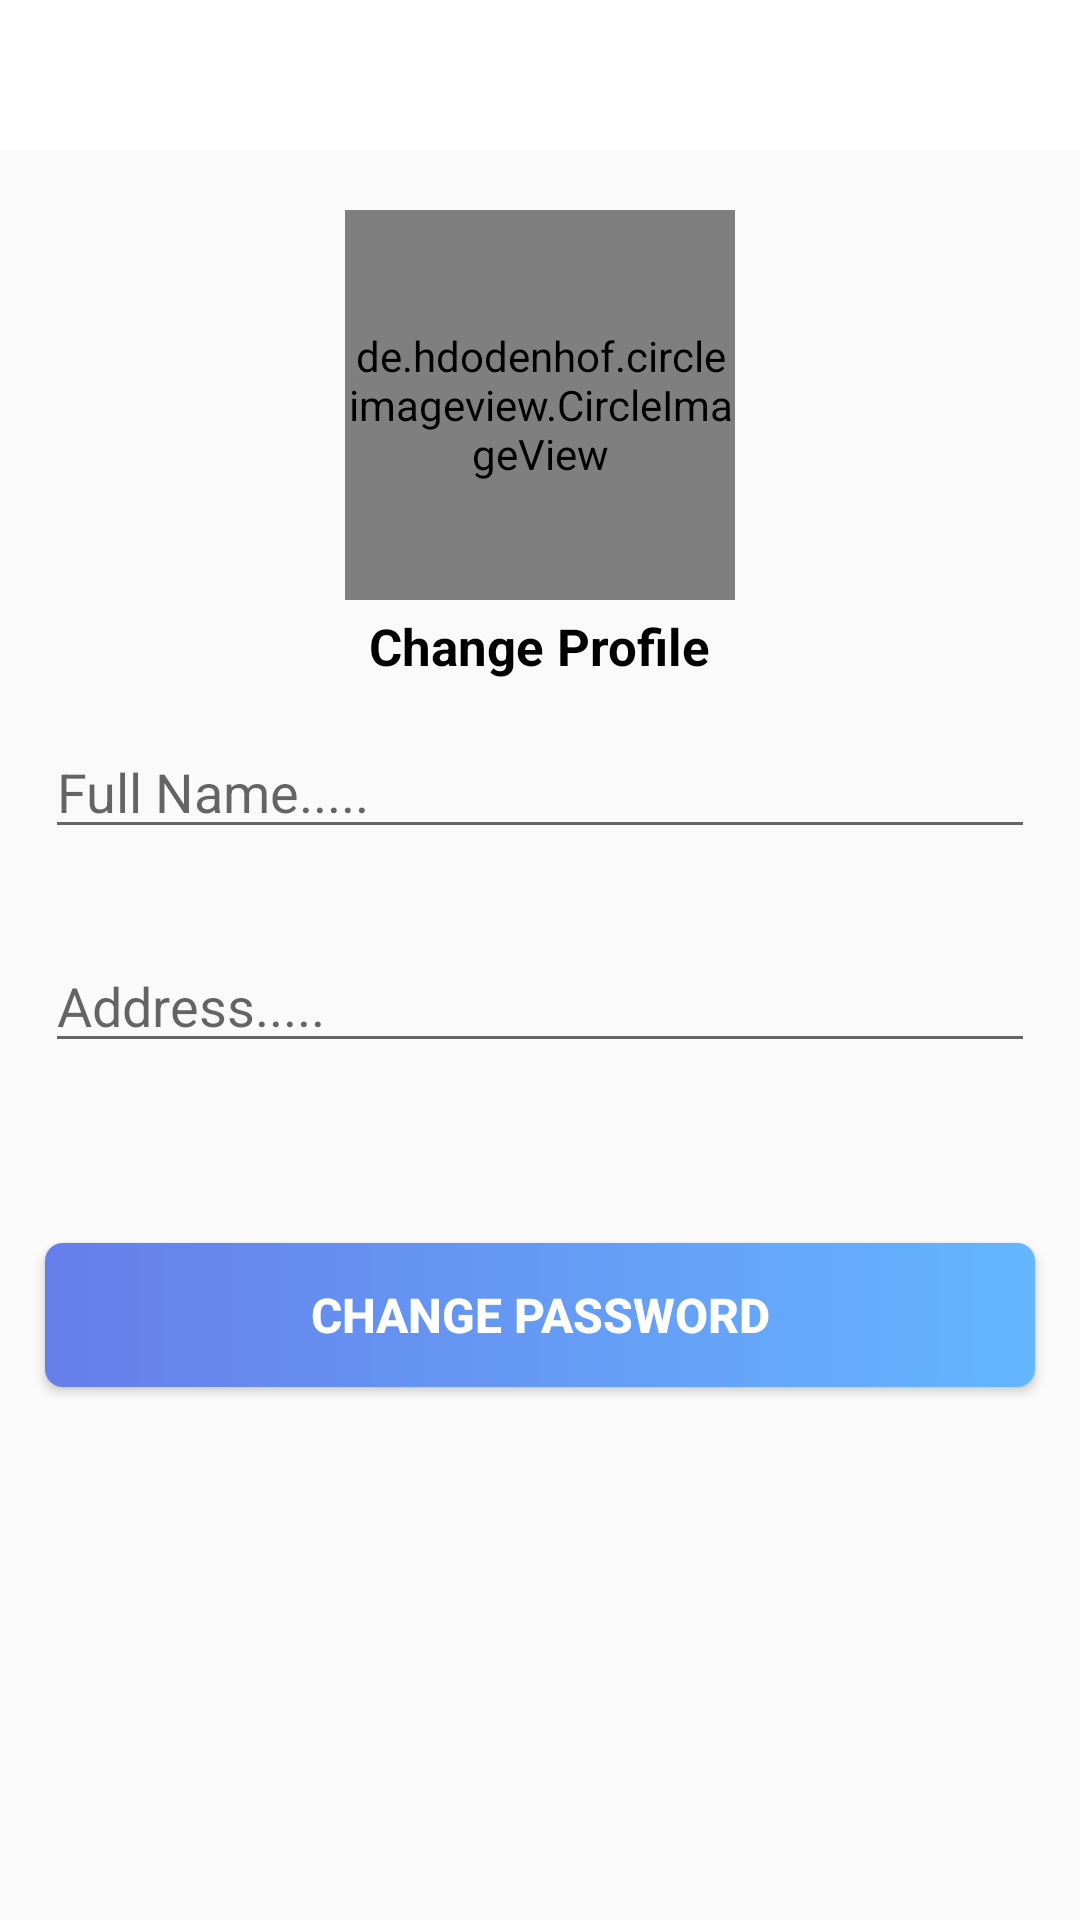

Produce the Android XML layout that renders to this screen, including the resource entries it uses.
<!-- AndroidManifest.xml: application theme Theme.Ecommerce -->
<!-- res/layout/activity_settings.xml -->
<?xml version="1.0" encoding="utf-8"?>
<RelativeLayout xmlns:android="http://schemas.android.com/apk/res/android"
    xmlns:tools="http://schemas.android.com/tools"
    android:layout_width="match_parent"
    android:layout_height="match_parent"
    tools:context=".presentation.ui.buyers.SettingsActivity">

    <com.google.android.material.appbar.AppBarLayout
        android:id="@+id/app_bar_settings"
        android:layout_width="match_parent"
        android:layout_height="50dp">

        <androidx.appcompat.widget.Toolbar
            android:id="@+id/toolbar_settings"
            android:layout_width="match_parent"
            android:layout_height="wrap_content">

            <RelativeLayout
                android:layout_width="match_parent"
                android:layout_height="match_parent">

                <TextView
                    android:id="@+id/close_btn"
                    android:layout_width="wrap_content"
                    android:layout_height="wrap_content"
                    android:layout_alignParentStart="true"
                    android:layout_centerVertical="true"
                    android:text="Close"
                    android:textColor="@color/white"
                    android:textSize="17sp"
                    android:textStyle="bold" />

                <TextView
                    android:id="@+id/update_btn"
                    android:layout_width="wrap_content"
                    android:layout_height="wrap_content"
                    android:layout_alignParentEnd="true"
                    android:layout_centerVertical="true"
                    android:layout_marginEnd="12dp"
                    android:text="Update"
                    android:textColor="@color/white"
                    android:textSize="17sp"
                    android:textStyle="bold" />
            </RelativeLayout>
        </androidx.appcompat.widget.Toolbar>
    </com.google.android.material.appbar.AppBarLayout>

    <de.hdodenhof.circleimageview.CircleImageView
        android:id="@+id/settings_image_profile"
        android:layout_width="130dp"
        android:layout_height="130dp"
        android:layout_below="@id/app_bar_settings"
        android:layout_centerHorizontal="true"
        android:layout_marginTop="20dp"
        android:scaleType="centerCrop"
        android:src="@drawable/profile" />

    <TextView
        android:id="@+id/change_profile_image_btn"
        android:layout_width="wrap_content"
        android:layout_height="wrap_content"
        android:layout_below="@id/settings_image_profile"
        android:layout_centerHorizontal="true"
        android:layout_marginTop="4dp"
        android:text="Change Profile"
        android:textColor="@color/black"
        android:textSize="17sp"
        android:textStyle="bold" />

    <EditText
        android:id="@+id/settings_edit_name"
        android:layout_width="match_parent"
        android:layout_height="wrap_content"
        android:layout_below="@id/change_profile_image_btn"
        android:layout_margin="15dp"
        android:hint="Full Name....." />

    <EditText
        android:id="@+id/settings_edit_address"
        android:layout_width="match_parent"
        android:layout_height="wrap_content"
        android:layout_below="@id/settings_edit_name"
        android:layout_margin="15dp"
        android:hint="Address....." />

    <Button
        android:id="@+id/settings_change_pass_btn"
        android:layout_width="match_parent"
        android:layout_height="wrap_content"
        android:layout_below="@id/settings_edit_address"
        android:layout_marginHorizontal="15dp"
        android:layout_marginTop="45dp"
        android:background="@drawable/buttons"
        android:text="Change Password"
        android:textColor="@color/white"
        android:textSize="16sp"
        android:textStyle="bold" />
</RelativeLayout>
<!-- resources referenced by this layout -->
<resources>
  <color name="black">#FF000000</color>
  <color name="white">#FFFFFFFF</color>
  <!-- drawable buttons (drawable) -->
  <?xml version="1.0" encoding="utf-8"?>
  <shape xmlns:android="http://schemas.android.com/apk/res/android"
      android:shape="rectangle">
      <gradient android:startColor="#667EEA"
          android:endColor="#64B6FF"/>
      <corners android:radius="6dp" />
  </shape>
  <style name="Theme.Ecommerce" parent="Theme.AppCompat.Light.NoActionBar">
          
          <item name="colorPrimary">@color/colorPrimaryDark</item>
          <item name="colorPrimaryVariant">@color/colorPrimaryDark</item>
          <item name="colorOnPrimary">@color/colorPrimaryDark</item>
          <item name="android:windowLightStatusBar" tools:targetApi="m">true</item>
          
          <item name="colorSecondary">@color/colorPrimary</item>
          <item name="colorSecondaryVariant">@color/teal_700</item>
          <item name="colorOnSecondary">@color/black</item>
          
          <item name="android:statusBarColor" tools:targetApi="l">@color/colorPrimaryDark</item>
          
      </style>
  <color name="colorPrimaryDark">#ffff</color>
  <color name="colorPrimary">#667EEA</color>
  <color name="teal_700">#FF018786</color>
</resources>
